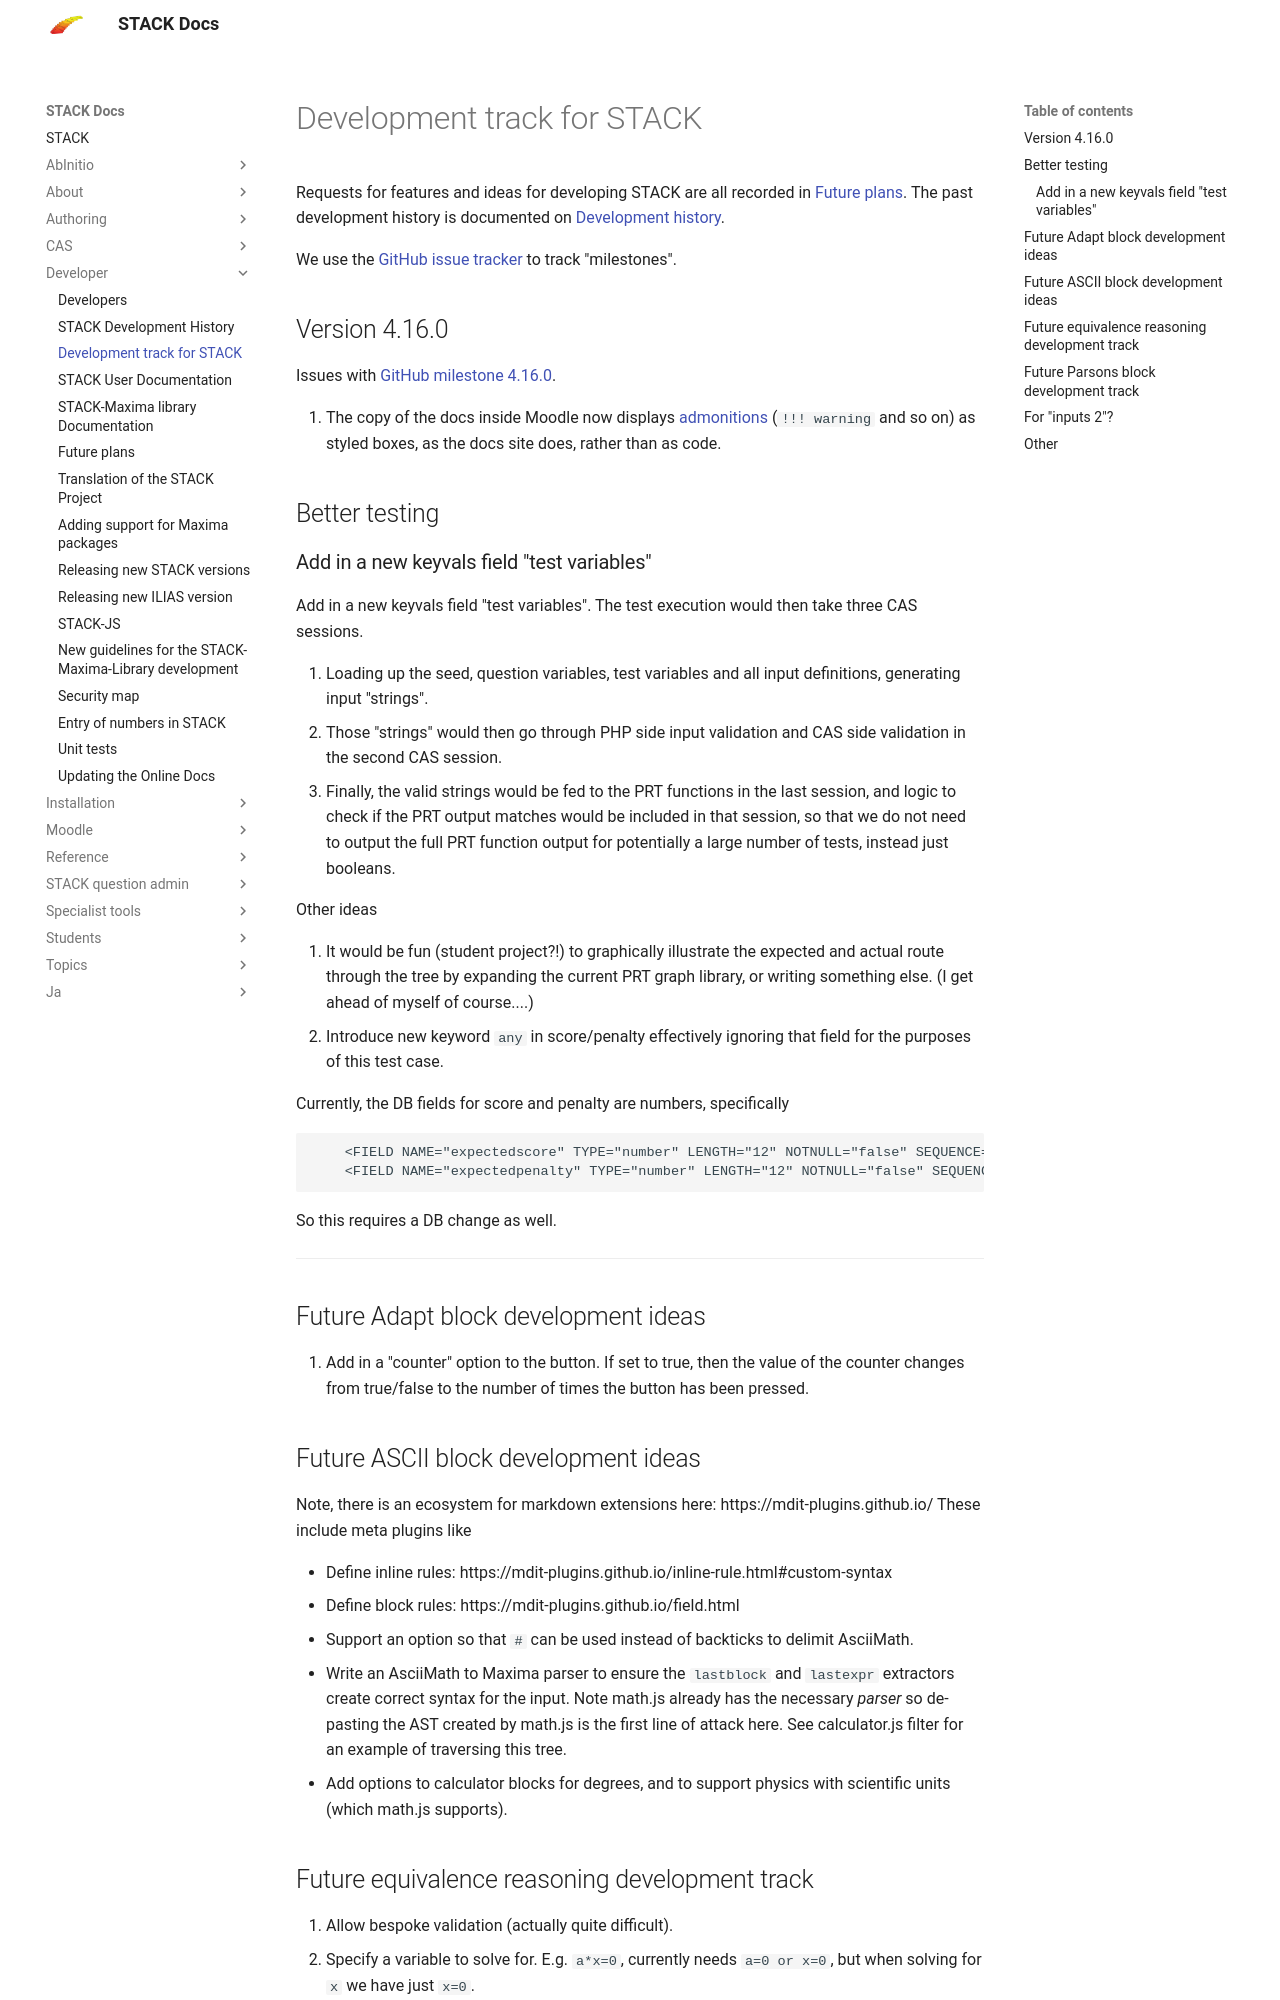

repository: maths/moodle-qtype_stack · page: en/Developer/Development_track/index.html · generator: mkdocs

# Development track for STACK

Requests for features and ideas for developing STACK are all recorded in [Future plans](Future_plans.md). The
past development history is documented on [Development history](Development_history.md).

We use the [GitHub issue tracker](https://github.com/maths/moodle-qtype_stack/issues) to track "milestones".

## Version 4.16.0

Issues with [GitHub milestone 4.16.0](https://github.com/maths/moodle-qtype_stack/issues?q=is%3Aissue+milestone%3A4.16.0).

1. The copy of the docs inside Moodle now displays [admonitions](Documentation.md) (`!!! warning` and so on) as styled boxes, as the docs site does, rather than as code.

## Better testing

### Add in a new keyvals field "test variables"

Add in a new keyvals field "test variables". The test execution would then take three CAS sessions.

   1. Loading up the seed, question variables, test variables and all input definitions, generating input "strings".
   2. Those "strings" would then go through PHP side input validation and CAS side validation in the second CAS session.
   3. Finally, the valid strings would be fed to the PRT functions in the last session, and logic to check if the PRT output matches would be included in that session, so that we do not need to output the full PRT function output for potentially a large number of tests, instead just booleans.

Other ideas

1. It would be fun (student project?!) to graphically illustrate the expected and actual route through the tree by expanding the current PRT graph library, or writing something else. (I get ahead of myself of course....)
2. Introduce new keyword `any` in score/penalty effectively ignoring that field for the purposes of this test case.

Currently, the DB fields for score and penalty are numbers, specifically

        <FIELD NAME="expectedscore" TYPE="number" LENGTH="12" NOTNULL="false" SEQUENCE="false" DECIMALS="7" COMMENT="The expected score."/>
        <FIELD NAME="expectedpenalty" TYPE="number" LENGTH="12" NOTNULL="false" SEQUENCE="false" DECIMALS="7" COMMENT="The expected penalty."/>

So this requires a DB change as well.

--------------------------------------

## Future Adapt block development ideas

1. Add in a "counter" option to the button.  If set to true, then the value of the counter changes from true/false to the number of times the button has been pressed.

## Future ASCII block development ideas

Note, there is an ecosystem for markdown extensions here: https://mdit-plugins.github.io/
These include meta plugins like

* Define inline rules: https://mdit-plugins.github.io/inline-rule.html#custom-syntax
* Define block rules: https://mdit-plugins.github.io/field.html

1. Support an option so that `#` can be used instead of backticks to delimit AsciiMath.
2. Write an AsciiMath to Maxima parser to ensure the `lastblock` and `lastexpr` extractors create correct syntax for the input.  Note math.js already has the necessary _parser_ so de-pasting the AST created by math.js is the first line of attack here.  See calculator.js filter for an example of traversing this tree.
3. Add options to calculator blocks for degrees, and to support physics with scientific units (which math.js supports).
